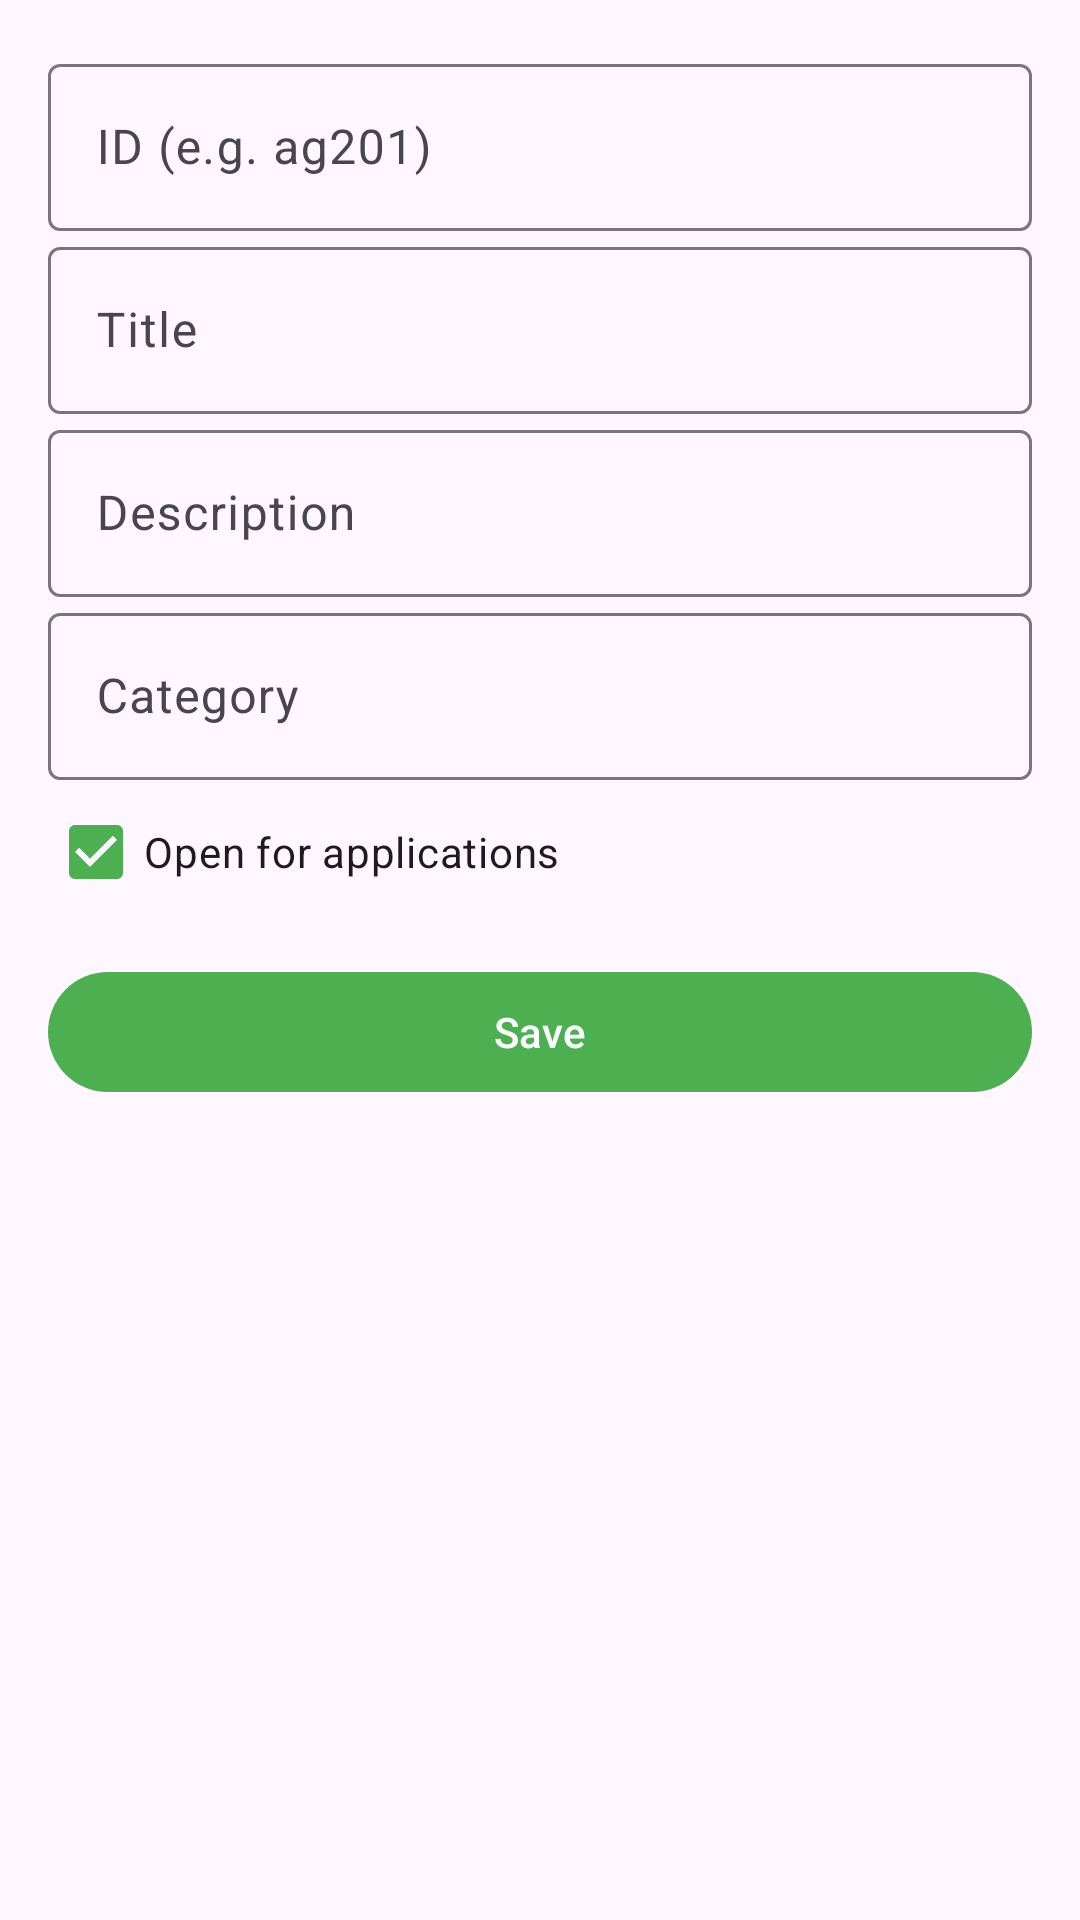

The Android layout XML behind this screen, and the referenced resources:
<!-- AndroidManifest.xml: application theme Theme.WIL_Byte_Horizon -->
<!-- res/layout/fragment_qualification_editor.xml -->
<?xml version="1.0" encoding="utf-8"?>
<ScrollView xmlns:android="http://schemas.android.com/apk/res/android"
    android:layout_width="match_parent" android:layout_height="match_parent">
    <LinearLayout
        android:orientation="vertical" android:padding="16dp"
        android:layout_width="match_parent" android:layout_height="wrap_content">

        <com.google.android.material.textfield.TextInputLayout
            android:layout_width="match_parent" android:layout_height="wrap_content">
            <com.google.android.material.textfield.TextInputEditText
                android:id="@+id/etId" android:hint="ID (e.g. ag201)"
                android:layout_width="match_parent" android:layout_height="wrap_content" />
        </com.google.android.material.textfield.TextInputLayout>

        <com.google.android.material.textfield.TextInputLayout
            android:layout_width="match_parent" android:layout_height="wrap_content">
            <com.google.android.material.textfield.TextInputEditText
                android:id="@+id/etTitle" android:hint="Title"
                android:layout_width="match_parent" android:layout_height="wrap_content" />
        </com.google.android.material.textfield.TextInputLayout>

        <com.google.android.material.textfield.TextInputLayout
            android:layout_width="match_parent" android:layout_height="wrap_content">
            <com.google.android.material.textfield.TextInputEditText
                android:id="@+id/etDesc" android:hint="Description"
                android:layout_width="match_parent" android:layout_height="wrap_content" />
        </com.google.android.material.textfield.TextInputLayout>

        <com.google.android.material.textfield.TextInputLayout
            android:layout_width="match_parent" android:layout_height="wrap_content">
            <com.google.android.material.textfield.TextInputEditText
                android:id="@+id/etCategory" android:hint="Category"
                android:layout_width="match_parent" android:layout_height="wrap_content" />
        </com.google.android.material.textfield.TextInputLayout>

        <CheckBox
            android:id="@+id/cbOpen"
            android:text="Open for applications"
            android:checked="true"
            android:layout_width="wrap_content" android:layout_height="wrap_content" />

        <ProgressBar
            android:id="@+id/progress"
            style="?android:attr/progressBarStyle"
            android:visibility="gone"
            android:layout_width="wrap_content" android:layout_height="wrap_content" />

        <com.google.android.material.button.MaterialButton
            android:id="@+id/btnSave"
            style="@style/Widget.Material3.Button"
            android:text="Save"
            android:layout_marginTop="12dp"
            android:layout_width="match_parent" android:layout_height="wrap_content" />
    </LinearLayout>
</ScrollView>
<!-- resources referenced by this layout -->
<resources>
  <style name="Theme.WIL_Byte_Horizon" parent="Theme.Material3.DayNight.NoActionBar">
          
          <item name="colorPrimary">#4CAF50</item>
          <item name="colorPrimaryVariant">#388E3C</item>
          <item name="colorOnPrimary">#FFFFFF</item>
          <item name="colorSecondary">#FF9800</item>
          <item name="colorSecondaryVariant">#FFC107</item>
          <item name="colorOnSecondary">#000000</item>
      </style>
</resources>
